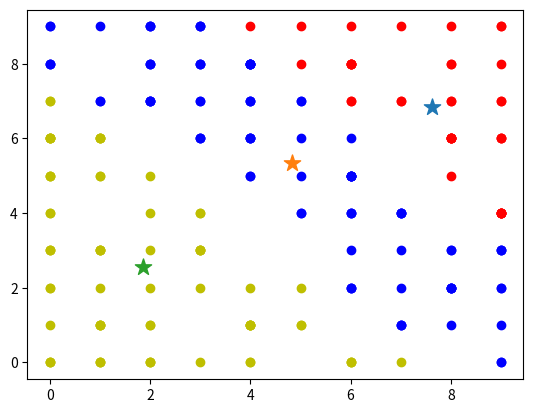

This chart was generated by the following Python code:
# -*- coding: utf-8 -*-
"""
Created on Mon Jul 18 15:26:54 2022

@author: Administrator
"""

import random
import numpy as np
import matplotlib.pyplot as plt

def distance(point1,point2):
    return np.sqrt(np.sum(point1-point2) ** 2)

def k_means(data, k, max_iter=10):
    centers = {}
    n_data = data.shape[0]
    for idx, i in enumerate(random.sample(range(n_data), k)):
        centers[idx] = data[i]
    for i in range(max_iter):
        print('开始第{}次迭代'.format(i))
        clusters={}
        for j in range(k):
            clusters[j]=[]
        
        for sample in data:
            distances=[]
            for c in centers:
                distances.append(distance(sample,centers[c]))
            idx = np.argmin(distances)
            clusters[idx].append(sample)
        
        pre_centers = centers.copy()
        
        for c in clusters.keys():
            centers[c] = np.mean(clusters[c], axis=0)
        
        is_convergent = True
        for c in centers:
            if distance(pre_centers[c],centers[c] > 1e-3):
                is_convergent = False
                break
            
        if is_convergent == True:
            break
    
    return centers, clusters

def predict(p_data, centers):
    distances = [distance(p_data, centers[c]) for c in centers]
    return np.argmin(distances)

if __name__ == '__main__':
    x = np.random.randint(0, high=10, size=(200,2))
    centers, clusters = k_means(x, 3)
    
    for center in centers:
        plt.scatter(centers[center][0],centers[center][1],marker='*',s=150)
        
    colors = ['r','b','y','m','c','g']
    
    for c in clusters:
        for point in clusters[c]:
            plt.scatter(point[0],point[1],c=colors[c])